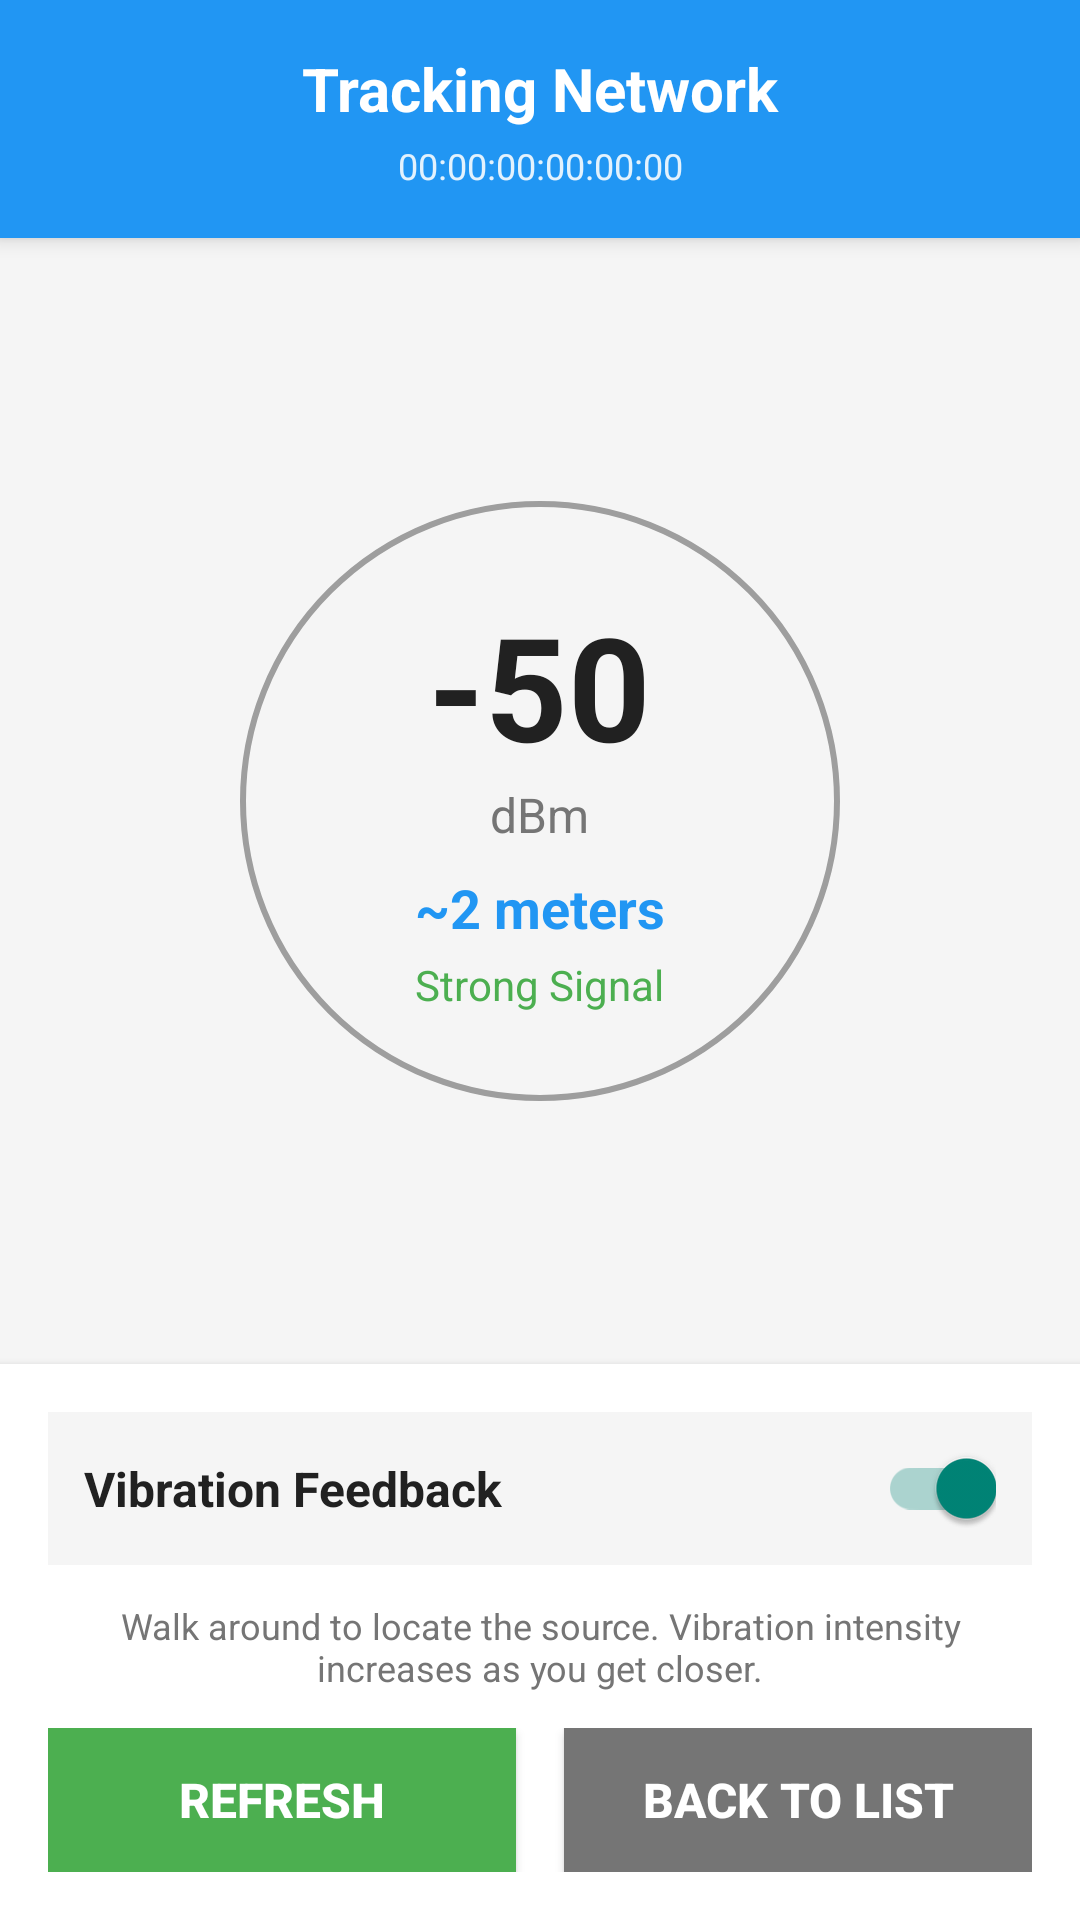

The Android layout XML behind this screen, and the referenced resources:
<!-- AndroidManifest.xml: application theme Theme.AppCompat.Light.NoActionBar -->
<!-- res/layout/activity_tracker.xml -->
<?xml version="1.0" encoding="utf-8"?>
<LinearLayout xmlns:android="http://schemas.android.com/apk/res/android"
    android:layout_width="match_parent"
    android:layout_height="match_parent"
    android:orientation="vertical"
    android:background="#F5F5F5">

    
    <LinearLayout
        android:layout_width="match_parent"
        android:layout_height="wrap_content"
        android:background="#2196F3"
        android:orientation="vertical"
        android:padding="16dp"
        android:elevation="4dp">

        <TextView
            android:id="@+id/txtTrackerTitle"
            android:layout_width="match_parent"
            android:layout_height="wrap_content"
            android:text="Tracking Network"
            android:textSize="20sp"
            android:textColor="#FFFFFF"
            android:textStyle="bold"
            android:gravity="center" />

        <TextView
            android:id="@+id/txtTrackerBssid"
            android:layout_width="match_parent"
            android:layout_height="wrap_content"
            android:text="00:00:00:00:00:00"
            android:textSize="12sp"
            android:textColor="#E3F2FD"
            android:gravity="center"
            android:layout_marginTop="4dp" />
    </LinearLayout>

    
    <RelativeLayout
        android:layout_width="match_parent"
        android:layout_height="0dp"
        android:layout_weight="1"
        android:padding="32dp"
        android:gravity="center">

        
        <View
            android:id="@+id/circleOuter"
            android:layout_width="280dp"
            android:layout_height="280dp"
            android:layout_centerInParent="true"
            android:background="@drawable/circle_outer" />

        
        <View
            android:id="@+id/circleMiddle"
            android:layout_width="200dp"
            android:layout_height="200dp"
            android:layout_centerInParent="true"
            android:background="@drawable/circle_middle" />

        
        <View
            android:id="@+id/circleInner"
            android:layout_width="120dp"
            android:layout_height="120dp"
            android:layout_centerInParent="true"
            android:background="@drawable/circle_inner" />

        
        <LinearLayout
            android:layout_width="wrap_content"
            android:layout_height="wrap_content"
            android:layout_centerInParent="true"
            android:orientation="vertical"
            android:gravity="center">

            <TextView
                android:id="@+id/txtRssiValue"
                android:layout_width="wrap_content"
                android:layout_height="wrap_content"
                android:text="-50"
                android:textSize="48sp"
                android:textColor="#212121"
                android:textStyle="bold" />

            <TextView
                android:layout_width="wrap_content"
                android:layout_height="wrap_content"
                android:text="dBm"
                android:textSize="16sp"
                android:textColor="#757575" />

            <TextView
                android:id="@+id/txtDistance"
                android:layout_width="wrap_content"
                android:layout_height="wrap_content"
                android:text="~2 meters"
                android:textSize="18sp"
                android:textColor="#2196F3"
                android:textStyle="bold"
                android:layout_marginTop="8dp" />

            <TextView
                android:id="@+id/txtSignalQuality"
                android:layout_width="wrap_content"
                android:layout_height="wrap_content"
                android:text="Strong Signal"
                android:textSize="14sp"
                android:textColor="#4CAF50"
                android:layout_marginTop="4dp" />
        </LinearLayout>
    </RelativeLayout>

    
    
    <LinearLayout
        android:layout_width="match_parent"
        android:layout_height="wrap_content"
        android:orientation="vertical"
        android:padding="16dp"
        android:background="#FFFFFF"
        android:elevation="4dp">

        
        <LinearLayout
            android:layout_width="match_parent"
            android:layout_height="wrap_content"
            android:orientation="horizontal"
            android:gravity="center_vertical"
            android:padding="12dp"
            android:background="#F5F5F5">

            <TextView
                android:layout_width="0dp"
                android:layout_height="wrap_content"
                android:layout_weight="1"
                android:text="Vibration Feedback"
                android:textSize="16sp"
                android:textColor="#212121"
                android:textStyle="bold" />

            <androidx.appcompat.widget.SwitchCompat
                android:id="@+id/switchVibration"
                android:layout_width="wrap_content"
                android:layout_height="wrap_content"
                android:checked="true" />
        </LinearLayout>

        
        <TextView
            android:layout_width="match_parent"
            android:layout_height="wrap_content"
            android:text="Walk around to locate the source. Vibration intensity increases as you get closer."
            android:textSize="12sp"
            android:textColor="#757575"
            android:padding="12dp"
            android:gravity="center" />

        
        <LinearLayout
            android:layout_width="match_parent"
            android:layout_height="wrap_content"
            android:orientation="horizontal"
            android:weightSum="2">

            
            <Button
                android:id="@+id/btnRefresh"
                android:layout_width="0dp"
                android:layout_height="wrap_content"
                android:layout_weight="1"
                android:text="REFRESH"
                android:textSize="16sp"
                android:textStyle="bold"
                android:background="#4CAF50"
                android:textColor="#FFFFFF"
                android:padding="12dp"
                android:layout_marginEnd="8dp" />

            
            <Button
                android:id="@+id/btnBack"
                android:layout_width="0dp"
                android:layout_height="wrap_content"
                android:layout_weight="1"
                android:text="BACK TO LIST"
                android:textSize="16sp"
                android:textStyle="bold"
                android:background="#757575"
                android:textColor="#FFFFFF"
                android:padding="12dp"
                android:layout_marginStart="8dp" />
        </LinearLayout>
    </LinearLayout>




    </LinearLayout>
<!-- resources referenced by this layout -->
<resources>
  <!-- drawable circle_middle (drawable) -->
  <?xml version="1.0" encoding="utf-8"?>
  <shape xmlns:android="http://schemas.android.com/apk/res/android"
      android:shape="oval">
      <solid android:color="#F5F5F5" />
      <stroke
          android:width="2dp"
          android:color="#9E9E9E" />
  </shape>
</resources>
